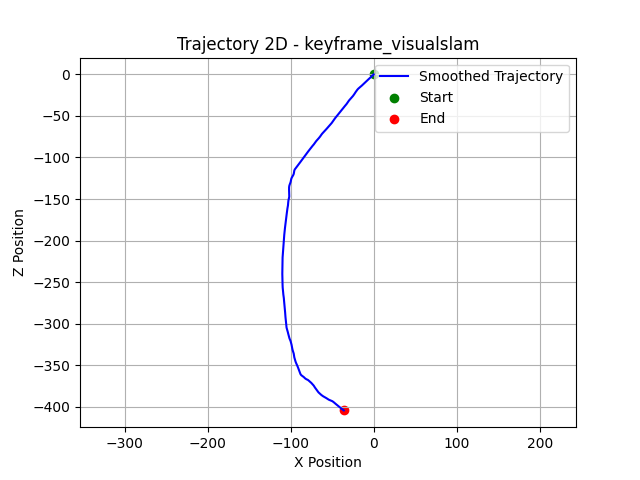

The data file committed next to this chart (first rows):
X, Z
0.005364, -0.004186
-0.6423, -0.5906
-1.298, -1.18
-1.958, -1.773
-2.621, -2.37
-3.284, -2.971
-3.941, -3.573
-4.595, -4.184
-5.243, -4.799
-5.881, -5.43
-6.518, -6.058
-7.161, -6.677
-7.822, -7.285
-8.473, -7.915
-9.126, -8.537
-9.772, -9.167
-10.42, -9.793
-11.07, -10.43
-11.72, -11.05
-12.36, -11.68
-13.02, -12.29
-13.69, -12.9
-14.37, -13.49
-15.07, -14.08
-15.75, -14.66
-16.42, -15.24
-17.09, -15.83
-17.74, -16.42
-18.43, -17
-19.05, -17.62
-19.6, -18.25
-20.12, -18.92
-20.61, -19.58
-21.12, -20.25
-21.59, -20.96
-22.03, -21.69
-22.48, -22.44
-22.97, -23.18
-23.52, -23.91
-24.01, -24.66
-24.53, -25.39
-25.09, -26.08
-25.68, -26.73
-26.31, -27.37
-26.91, -28.02
-27.52, -28.66
-28.16, -29.3
-28.74, -29.97
-29.27, -30.67
-29.77, -31.4
-30.25, -32.12
-30.74, -32.84
-31.21, -33.57
-31.7, -34.29
-32.2, -35.01
-32.76, -35.71
-33.37, -36.37
-33.92, -37.07
-34.49, -37.76
-35.06, -38.46
... 462 more rows
